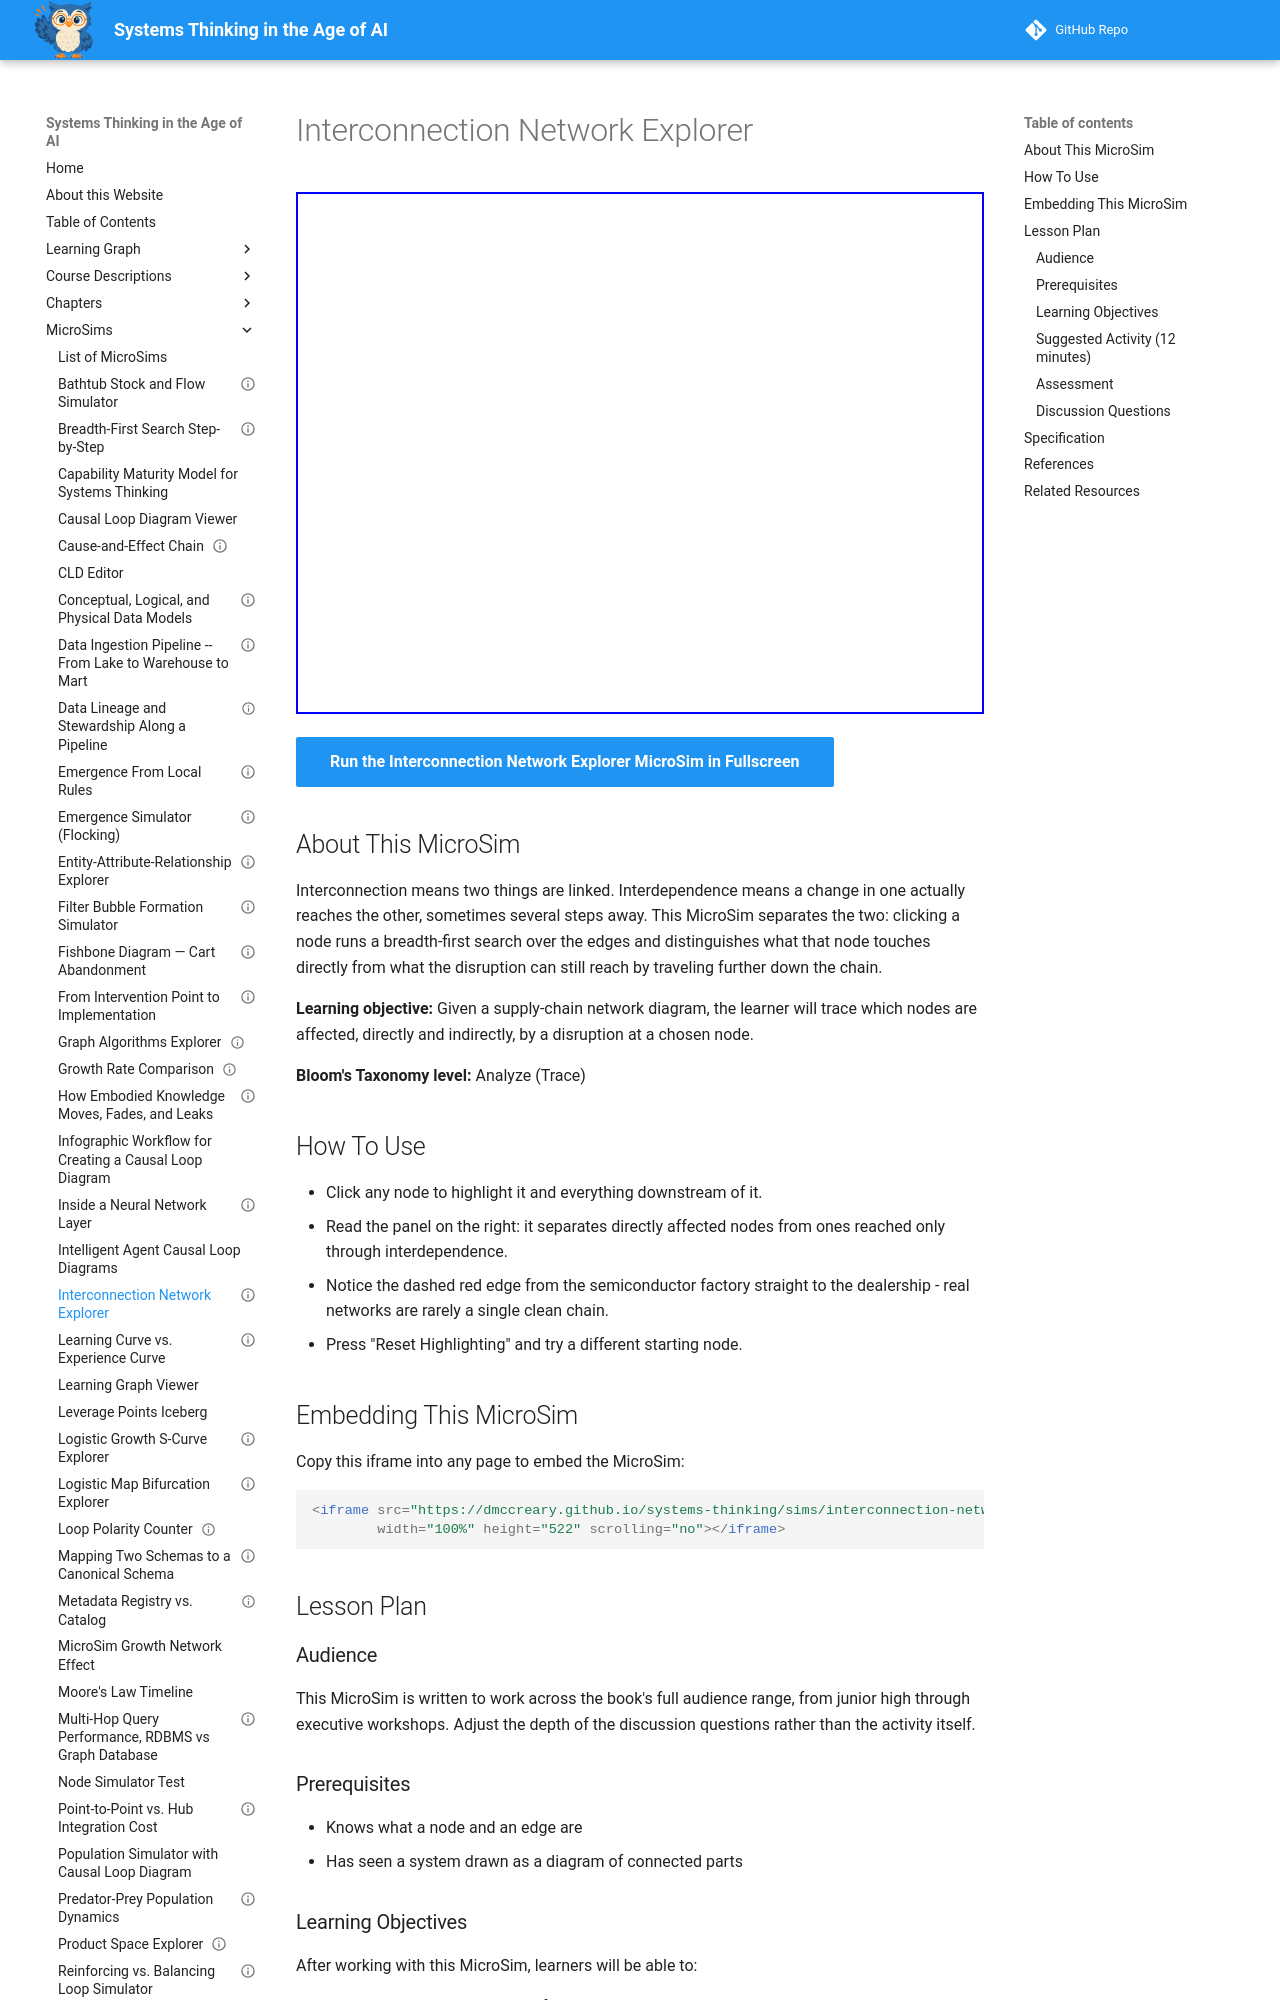

repository: dmccreary/systems-thinking · page: sims/interconnection-network-explorer/index.html · generator: mkdocs

---
title: "Interconnection Network Explorer"
description: "Click any node in a six-stage supply chain to trace which parts a disruption there would reach, directly and indirectly."
image: /sims/interconnection-network-explorer/interconnection-network-explorer.png
og:image: /sims/interconnection-network-explorer/interconnection-network-explorer.png
twitter:image: /sims/interconnection-network-explorer/interconnection-network-explorer.png
social:
  cards: false
status: implemented
library: vis-network
bloom_level: Analyze
bloom_verb: Trace
chapter: 1
---

# Interconnection Network Explorer

<iframe src="main.html" width="100%" height="522" scrolling="no"></iframe>

[Run the Interconnection Network Explorer MicroSim in Fullscreen](main.html){ .md-button .md-button--primary }

## About This MicroSim

Interconnection means two things are linked. Interdependence means a change in one actually reaches the other, sometimes several steps away. This MicroSim separates the two: clicking a node runs a breadth-first search over the edges and distinguishes what that node touches directly from what the disruption can still reach by traveling further down the chain.

**Learning objective:** Given a supply-chain network diagram, the learner will trace which nodes are affected, directly and indirectly, by a disruption at a chosen node.

**Bloom's Taxonomy level:** Analyze (Trace)

## How To Use

- Click any node to highlight it and everything downstream of it.
- Read the panel on the right: it separates directly affected nodes from ones reached only through interdependence.
- Notice the dashed red edge from the semiconductor factory straight to the dealership - real networks are rarely a single clean chain.
- Press "Reset Highlighting" and try a different starting node.

## Embedding This MicroSim

Copy this iframe into any page to embed the MicroSim:

```html
<iframe src="https://dmccreary.github.io/systems-thinking/sims/interconnection-network-explorer/main.html"
        width="100%" height="522" scrolling="no"></iframe>
```

## Lesson Plan

### Audience

This MicroSim is written to work across the book's full audience range, from junior high through executive workshops. Adjust the depth of the discussion questions rather than the activity itself.

### Prerequisites

- Knows what a node and an edge are
- Has seen a system drawn as a diagram of connected parts

### Learning Objectives

After working with this MicroSim, learners will be able to:

- Trace the downstream reach of a disruption through a network
- Distinguish direct effects from indirect effects
- Explain why a node with few direct connections can still have wide reach

### Suggested Activity (12 minutes)

1. Ask learners to predict which single node's failure would affect the most others.
2. Click the Semiconductor Factory and compare the result to the prediction.
3. Click the Shipping Company and ask why its reach is smaller despite sitting in the middle of the chain.
4. Ask what the dashed direct route changes about the dealership's exposure.
5. Have learners redraw the chain with one extra supplier and predict how reach changes.

### Assessment

Give learners a node and ask them to list the directly affected nodes and then the indirectly affected ones, without clicking. Check whether they follow the dashed edge as well as the main chain.

### Discussion Questions

- Why did the 2021 chip shortage surprise car manufacturers who had no direct relationship with chip factories?
- If you could add one connection to make this network more resilient, where would you add it?
- Does being upstream always mean having more influence?
